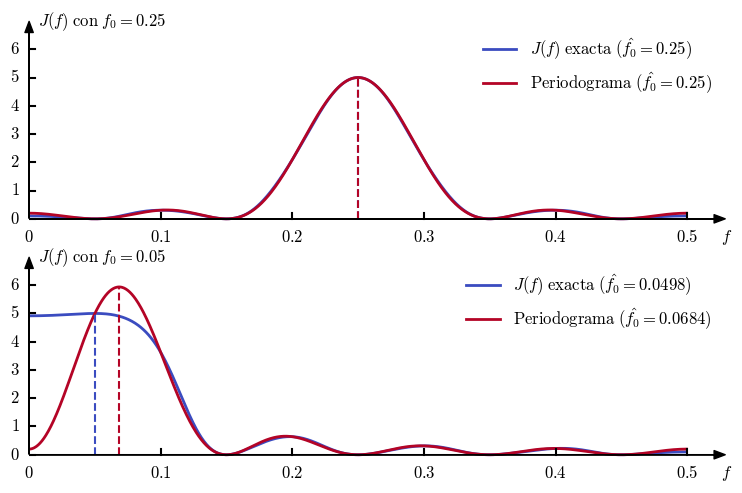

This chart was generated by the following Python code:
import matplotlib.pyplot as plt
import numpy as np
from scipy import signal
import math
import matplotlib.colors as colors

from matplotlib import cm
from matplotlib import rc


__author__ = 'ernesto'

# if use latex or mathtext
rc('text', usetex=False)
rc('mathtext', fontset='cm')

# auxiliar function for plot ticks of equal length in x and y axis despite its scales.
def convert_display_to_data_coordinates(transData, length=10):
    # create a transform which will take from display to data coordinates
    inv = transData.inverted()
    # transform from display coordinates to data coordinates in x axis
    data_coords = inv.transform([(0, 0), (length, 0)])
    # get the length of the segment in data units
    yticks_len = data_coords[1, 0] - data_coords[0, 0]
    # transform from display coordinates to data coordinates in y axis
    data_coords = inv.transform([(0, 0), (0, length)])
    # get the length of the segment in data units
    xticks_len = data_coords[1, 1] - data_coords[0, 1]
    return xticks_len, yticks_len


#####################################
# PARAMETERS - This can be modified #
#####################################

f01 = 0.25
f02 = 0.05
N = 10
nf = 1024

#####################
# END OF PARAMETERS #
#####################

n = np.arange(N)
x1 = np.cos(2 * math.pi * f01 * n)
x2 = np.cos(2 * math.pi * f02 * n)

# MLE aproximado
w, X1 = signal.freqz(x1, a=1, worN=nf, whole=False, plot=None)
w, X2 = signal.freqz(x2, a=1, worN=nf, whole=False, plot=None)

J1_app = np.square(np.absolute(X1)) * 2 / N
J2_app = np.square(np.absolute(X2)) * 2 / N

f = np.arange(0, nf) * 0.5 / nf

# MLE exacto
J1 = np.zeros((nf, ))
J2 = np.zeros((nf, ))

for i in np.arange(1, nf):
    # se comienza en f[1] porque f[0] = 0 produce una matriz no invertible
    H = np.vstack((np.cos(2 * math.pi * f[i] * n), np.sin(2 * math.pi * f[i] * n))).T
    A = H @ np.linalg.inv(H.T @ H) @ H.T
    J1[i] = np.dot(x1, np.dot(A, x1))
    J2[i] = np.dot(x2, np.dot(A, x2))

# estimadores
f01_app_est = f[np.argmax(J1_app)]
f01_est = f[np.argmax(J1)]
f02_app_est = f[np.argmax(J2_app)]
f02_est = f[np.argmax(J2)]
print(f01_app_est)
print(f01_est)
print(f02_app_est)
print(f02_est)


# abscissa values
xmin = 0
xmax = 0.5
ymin = 0
ymax = 6
# axis parameters
xmin_ax = xmin
xmax_ax = xmax + 0.03
# para la grafica de g(x)
ymax_ax = ymax + 1
ymin_ax = ymin - 1


# length of the ticks for all subplot (6 pixels)
display_length = 6  # in pixels
# x ticks labels margin
xtm = -0.8
ytm = 0.007
# font size
fontsize = 12


# colors from coolwarm
cNorm = colors.Normalize(vmin=0, vmax=1)
scalarMap = cm.ScalarMappable(norm=cNorm, cmap=cm.coolwarm)
col10 = scalarMap.to_rgba(0)
col20 = scalarMap.to_rgba(1)


fig = plt.figure(0, figsize=(9, 6), frameon=False)

# grafica de g(x)
ax = plt.subplot2grid((8, 1), (0, 0), rowspan=4, colspan=1)
plt.xlim(xmin_ax, xmax_ax)
plt.ylim(ymin_ax, ymax_ax)

# horizontal and vertical ticks length
xtl, ytl = convert_display_to_data_coordinates(ax.transData, length=display_length)

# axis arrows
plt.annotate("", xytext=(xmin, 0), xycoords='data', xy=(xmax_ax, 0), textcoords='data',
             arrowprops=dict(width=0.1, headwidth=6, headlength=8, facecolor='black', shrink=0.002))
plt.annotate("", xytext=(0, ymin), xycoords='data', xy=(0, ymax_ax), textcoords='data',
             arrowprops=dict(width=0.1, headwidth=6, headlength=8, facecolor='black', shrink=0.002))

plt.plot(f[1:], J1[1:], color=col10, lw=2, label='$J(f)\;\mathrm{{exacta}}\;(\hat{{f_0}}={:.2f})$'.format(f01_est))
plt.plot(f, J1_app, color=col20, lw=2, label='$\mathrm{{Periodograma}}\;(\hat{{f_0}}={:.2f})$'.format(f01_app_est))
plt.plot(f[np.argmax(J1)]*np.ones((2,)), [0, np.amax(J1)], color=col10, ls='--')
plt.plot(f[np.argmax(J1_app)]*np.ones((2,)), [0, np.amax(J1_app)], color=col20, ls='--')

plt.text(ytm, ymax_ax, '$J(f)\;\mathrm{{con}}\;f_0={:.2f}$'.format(f01), fontsize=fontsize, ha='left', va='center')
plt.text(xmax_ax, xtm, '$f$', fontsize=fontsize, ha='center', va='baseline')

xts = np.arange(0.1, 0.55, 0.1)
for xt in xts:
    plt.plot([xt, xt], [0, xtl], 'k')
    plt.text(xt, xtm, '${:.1f}$'.format(xt), fontsize=fontsize, ha='center', va='baseline')
plt.text(0, xtm, '$0$', fontsize=fontsize, ha='center', va='baseline')

yts = np.arange(0, 7, 1)
for yt in yts:
    plt.plot([xmin, xmin + ytl], [yt, yt], 'k')
    plt.text(xmin-ytm, yt, '${:d}$'.format(yt), fontsize=fontsize, ha='right', va='center')

leg = plt.legend(loc=1, fontsize=fontsize, frameon=False)

plt.axis('off')

ax = plt.subplot2grid((8, 1), (4, 0), rowspan=4, colspan=1)
plt.xlim(xmin_ax, xmax_ax)
plt.ylim(ymin_ax, ymax_ax)

# horizontal and vertical ticks length
xtl, ytl = convert_display_to_data_coordinates(ax.transData, length=display_length)

# axis arrows
plt.annotate("", xytext=(xmin, 0), xycoords='data', xy=(xmax_ax, 0), textcoords='data',
             arrowprops=dict(width=0.1, headwidth=6, headlength=8, facecolor='black', shrink=0.002))
plt.annotate("", xytext=(0, ymin), xycoords='data', xy=(0, ymax_ax), textcoords='data',
             arrowprops=dict(width=0.1, headwidth=6, headlength=8, facecolor='black', shrink=0.002))

plt.plot(f[1:], J2[1:], color=col10, lw=2, label='$J(f)\;\mathrm{{exacta}}\;(\hat{{f_0}}={:.4f})$'.format(f02_est))
plt.plot(f, J2_app, color=col20, lw=2, label='$\mathrm{{Periodograma}}\;(\hat{{f_0}}={:.4f})$'.format(f02_app_est))
plt.plot(f[np.argmax(J2)]*np.ones((2,)), [0, np.amax(J2)], color=col10, ls='--')
plt.plot(f[np.argmax(J2_app)]*np.ones((2,)), [0, np.amax(J2_app)], color=col20, ls='--')


plt.text(ytm, ymax_ax, '$J(f)\;\mathrm{{con}}\;f_0={:.2f}$'.format(f02), fontsize=fontsize, ha='left', va='center')
plt.text(xmax_ax, xtm, '$f$', fontsize=fontsize, ha='center', va='baseline')

xts = np.arange(0.1, 0.55, 0.1)
for xt in xts:
    plt.plot([xt, xt], [0, xtl], 'k')
    plt.text(xt, xtm, '${:.1f}$'.format(xt), fontsize=fontsize, ha='center', va='baseline')
plt.text(0, xtm, '$0$', fontsize=fontsize, ha='center', va='baseline')

yts = np.arange(0, 7, 1)
for yt in yts:
    plt.plot([xmin, xmin + ytl], [yt, yt], 'k')
    plt.text(xmin-ytm, yt, '${:d}$'.format(yt), fontsize=fontsize, ha='right', va='center')

leg = plt.legend(loc=1, fontsize=fontsize, frameon=False)

plt.axis('off')


# save as pdf image
plt.savefig('problem_7_24.pdf', bbox_inches='tight')
plt.show()
